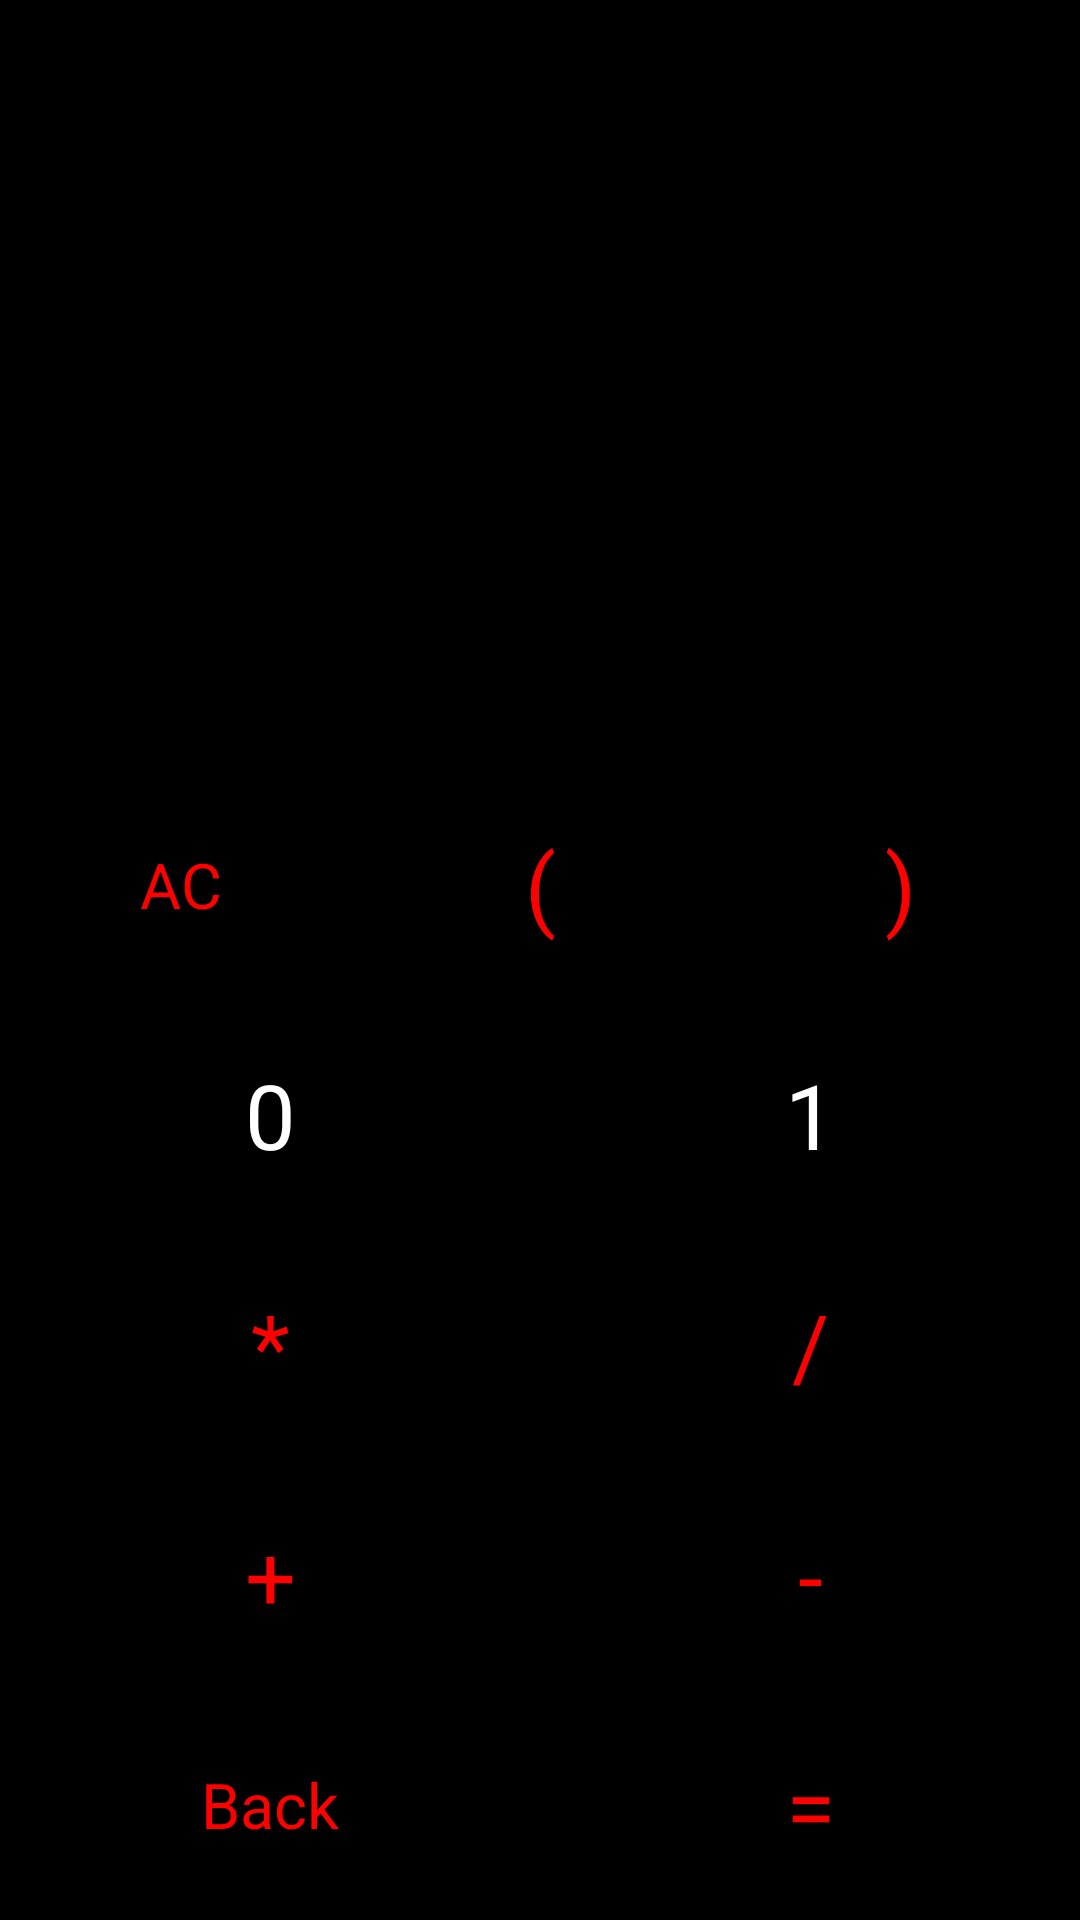

Write the Android layout XML for this screen, with the resource values it uses.
<!-- AndroidManifest.xml: application theme AppTheme -->
<!-- res/layout/activity_bin.xml -->
<?xml version="1.0" encoding="utf-8"?>
<LinearLayout xmlns:android="http://schemas.android.com/apk/res/android"
    xmlns:app="http://schemas.android.com/apk/res-auto"
    xmlns:tools="http://schemas.android.com/tools"
    android:layout_width="match_parent"
    android:layout_height="match_parent"
    tools:context=".binActivity">

    <LinearLayout xmlns:android="http://schemas.android.com/apk/res/android"
        xmlns:app="http://schemas.android.com/apk/res-auto"
        xmlns:tools="http://schemas.android.com/tools"
        android:layout_width="match_parent"
        android:layout_height="match_parent"
        android:background="@android:color/black"
        android:orientation="vertical"
        tools:context=".MainActivity" >

        <TextView
            android:id="@+id/math_operation2"
            android:layout_width="match_parent"
            android:layout_height="80sp"
            android:textColor="@android:color/white"
            android:layout_gravity="end"
            android:ellipsize="start"
            android:textSize="40sp"
            />
        <TextView
            android:id="@+id/result_text2"
            android:layout_width="match_parent"
            android:layout_height="100sp"
            android:textColor="@android:color/white"
            android:layout_gravity="end"
            android:ellipsize="end"
            android:textSize="30sp"
            android:singleLine="true" />

        <LinearLayout
            android:layout_width="match_parent"
            android:orientation="vertical"
            android:layout_height="match_parent">

            <LinearLayout
                android:orientation="horizontal"
                android:layout_weight="1"
                android:layout_width="match_parent"
                android:layout_height="0dp">
            </LinearLayout>

            <LinearLayout
                android:orientation="horizontal"
                android:layout_weight="1"
                android:layout_width="match_parent"
                android:layout_height="0dp">
                <TextView
                    style="@style/ActionButton"
                    android:id="@+id/btn_ac2"
                    android:text="AC"
                    />
                <TextView
                    style="@style/ActionButton"
                    android:id="@+id/btn_opn2"
                    android:text="("
                    android:textSize="30dp"
                    />
                <TextView
                    style="@style/ActionButton"
                    android:id="@+id/btn_cls2"
                    android:text=")"
                    android:textSize="30dp"
                    />

            </LinearLayout>

            <LinearLayout
                android:orientation="horizontal"
                android:layout_weight="1"
                android:layout_width="match_parent"
                android:layout_height="0dp">


                <TextView
                    style="@style/NumberButton"
                    android:id="@+id/btn_0_2"
                    android:text="0"
                    android:textSize="30dp"
                    />

                <TextView
                    style="@style/NumberButton"
                    android:id="@+id/btn_1_2"
                    android:textSize="30dp"
                    android:text="1"
                    />

            </LinearLayout>

            <LinearLayout
                android:orientation="horizontal"
                android:layout_weight="1"
                android:layout_width="match_parent"
                android:layout_height="0dp">

                <TextView
                    android:id="@+id/btn_um2"
                    style="@style/ActionButton"
                    android:text="*"
                    android:textSize="30dp" />

                <TextView
                    style="@style/ActionButton"
                    android:id="@+id/btn_del2"
                    android:textSize="30dp"
                    android:text="/"
                    />

            </LinearLayout>

            <LinearLayout
                android:orientation="horizontal"
                android:layout_weight="1"
                android:layout_width="match_parent"
                android:layout_height="0dp">

                <TextView
                    style="@style/ActionButton"
                    android:id="@+id/btn_slo2"
                    android:text="+"
                    android:textSize="30dp"
                    />

                <TextView
                    style="@style/ActionButton"
                    android:id="@+id/btn_min2"
                    android:textSize="30dp"
                    android:text="-"
                    />

            </LinearLayout>

            <LinearLayout
                android:orientation="horizontal"
                android:layout_weight="1"
                android:layout_width="match_parent"
                android:layout_height="0dp">



                <TextView
                    style="@style/ActionButton"
                    android:id="@+id/btn_bck2"
                    android:text="Back"
                    />

                <TextView
                    style="@style/ActionButton"
                    android:id="@+id/btn_rwn2"
                    android:text="="
                    android:textSize="30dp"
                    />
            </LinearLayout>

        </LinearLayout>
    </LinearLayout>


</LinearLayout>
<!-- resources referenced by this layout -->
<resources>
  <style name="ActionButton">
          <item name="android:layout_width">0dp</item>
          <item name="android:layout_height">match_parent</item>
          <item name="android:layout_weight">1</item>
          <item name="android:background">#000000</item>
          <item name="android:textSize">21sp</item>
          <item name="android:textColor">#ff0000</item>
          <item name="android:gravity">center</item>
          <item name="android:layout_margin">0.5dp</item>
      </style>
  <style name="NumberButton">
          <item name="android:layout_width">0dp</item>
          <item name="android:layout_height">match_parent</item>
          <item name="android:layout_weight">1</item>
          <item name="android:background">#000000</item>
          <item name="android:textSize">21sp</item>
          <item name="android:textColor">#ffffff</item>
          <item name="android:gravity">center</item>
          <item name="android:layout_margin">0.5dp</item>
      </style>
  <style name="AppTheme" parent="Theme.AppCompat.Light.DarkActionBar">
          
          <item name="colorPrimary">#ff0000</item>
          <item name="colorPrimaryDark">#990000</item>
          <item name="colorAccent">#990000</item>
      </style>
</resources>
